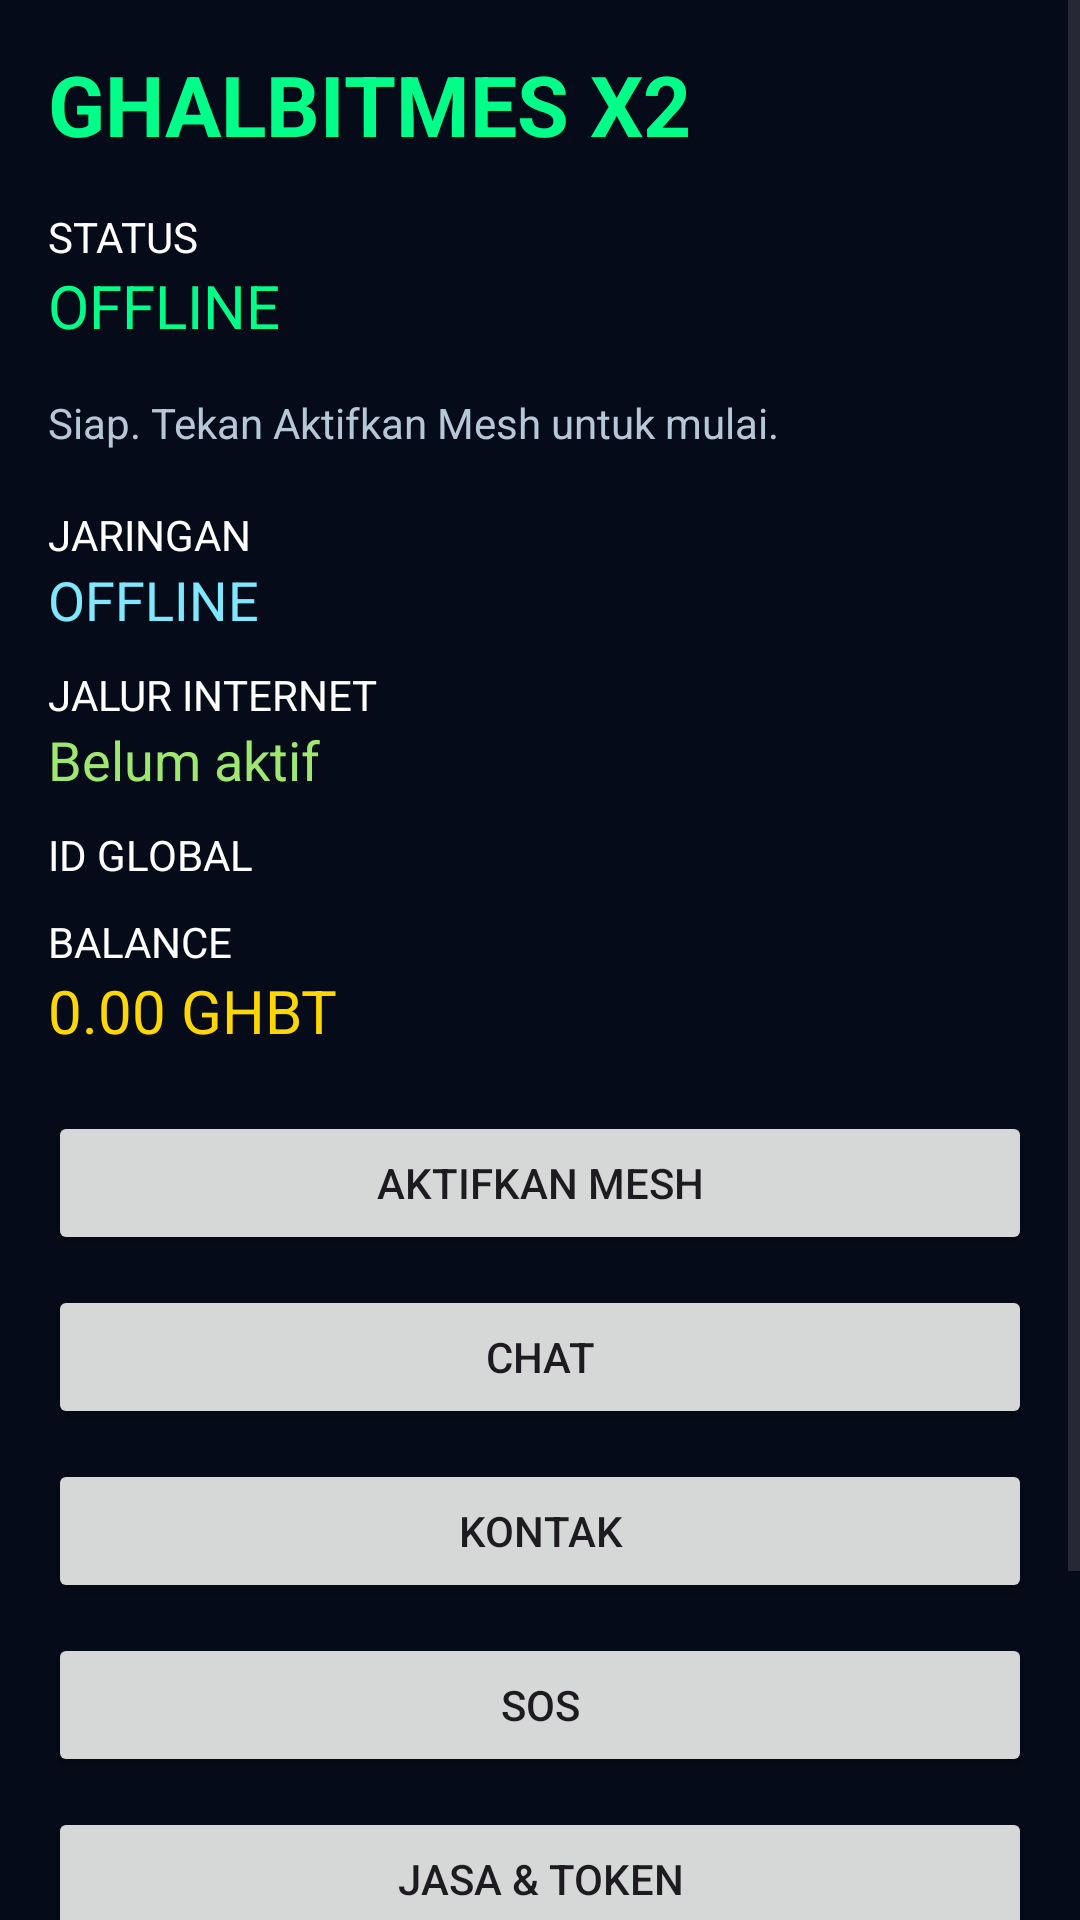

Write the Android layout XML for this screen, with the resource values it uses.
<!-- AndroidManifest.xml: application theme Theme.GhalbitMeshX2 -->
<!-- res/layout/activity_main.xml -->
<?xml version="1.0" encoding="utf-8"?>
<LinearLayout xmlns:android="http://schemas.android.com/apk/res/android"
    android:layout_width="match_parent"
    android:layout_height="match_parent"
    android:background="#050B18"
    android:orientation="vertical">

    <ScrollView
        android:layout_width="match_parent"
        android:layout_height="0dp"
        android:layout_weight="1"
        android:fillViewport="true">

        <LinearLayout
            android:layout_width="match_parent"
            android:layout_height="wrap_content"
            android:orientation="vertical"
            android:padding="16dp">
        <TextView android:text="GHALBITMES X2" android:layout_width="wrap_content"
            android:layout_height="wrap_content" android:textColor="#00FF88"
            android:textSize="28sp" android:textStyle="bold"/>
        <TextView android:text="STATUS" android:layout_width="wrap_content"
            android:layout_height="wrap_content" android:textColor="#FFFFFF" android:paddingTop="16dp"/>
        <TextView android:id="@+id/txtStatus" android:layout_width="wrap_content"
            android:layout_height="wrap_content" android:text="OFFLINE"
            android:textColor="#00FF88" android:textSize="20sp"/>
        <ProgressBar
            android:id="@+id/progressMain"
            style="?android:attr/progressBarStyleSmall"
            android:layout_width="wrap_content"
            android:layout_height="wrap_content"
            android:layout_marginTop="8dp"
            android:visibility="gone" />
        <TextView
            android:id="@+id/txtUserMessage"
            android:layout_width="match_parent"
            android:layout_height="wrap_content"
            android:minLines="2"
            android:gravity="center_vertical"
            android:text="@string/app_ready_message"
            android:textColor="#B6C8D8"
            android:textSize="14sp"
            android:paddingTop="8dp" />
        <TextView android:text="JARINGAN" android:layout_width="wrap_content"
            android:layout_height="wrap_content" android:textColor="#FFFFFF" android:paddingTop="10dp"/>
        <TextView android:id="@+id/txtConnectionScope" android:layout_width="wrap_content"
            android:layout_height="wrap_content" android:text="OFFLINE"
            android:textColor="#7FE7FF" android:textSize="18sp"/>
        <TextView android:text="JALUR INTERNET" android:layout_width="wrap_content"
            android:layout_height="wrap_content" android:textColor="#FFFFFF" android:paddingTop="10dp"/>
        <TextView android:id="@+id/txtHybridStatus" android:layout_width="wrap_content"
            android:layout_height="wrap_content" android:text="Belum aktif"
            android:textColor="#9FE870" android:textSize="18sp"/>
        <TextView android:text="ID GLOBAL" android:layout_width="wrap_content"
            android:layout_height="wrap_content" android:textColor="#FFFFFF" android:paddingTop="10dp"/>
        <TextView android:id="@+id/txtGlobalIdentity" android:layout_width="wrap_content"
            android:layout_height="wrap_content" android:text="GX-UNKNOWN"
            android:textColor="#FFD54F" android:textSize="16sp"
            android:visibility="gone"/>
        <TextView android:text="CONNECTED NODES" android:layout_width="wrap_content"
            android:layout_height="wrap_content" android:textColor="#FFFFFF" android:paddingTop="10dp"
            android:visibility="gone"/>
        <TextView android:id="@+id/txtNodes" android:layout_width="wrap_content"
            android:layout_height="wrap_content" android:text="0"
            android:textColor="#00D9FF" android:textSize="20sp"
            android:visibility="gone"/>
        <TextView android:text="PING" android:layout_width="wrap_content"
            android:layout_height="wrap_content" android:textColor="#FFFFFF" android:paddingTop="10dp"
            android:visibility="gone"/>
        <TextView android:id="@+id/txtPing" android:layout_width="wrap_content"
            android:layout_height="wrap_content" android:text="--"
            android:textColor="#FFD54F" android:textSize="20sp"
            android:visibility="gone"/>
        <TextView android:text="BALANCE" android:layout_width="wrap_content"
            android:layout_height="wrap_content" android:textColor="#FFFFFF" android:paddingTop="10dp"/>
        <TextView android:id="@+id/txtBalance" android:layout_width="wrap_content"
            android:layout_height="wrap_content" android:text="0.00 GHBT"
            android:textColor="#FFD700" android:textSize="20sp"/>
        <Button android:id="@+id/btnMesh" android:layout_width="match_parent"
            android:layout_height="wrap_content" android:text="AKTIFKAN MESH"
            android:layout_marginTop="20dp"/>
        <Button android:id="@+id/btnChat" android:layout_width="match_parent"
            android:layout_height="wrap_content" android:text="CHAT"
            android:layout_marginTop="10dp"/>
        <Button android:id="@+id/btnSavedContacts" android:layout_width="match_parent"
            android:layout_height="wrap_content" android:text="@string/saved_contacts_short"
            android:layout_marginTop="10dp"/>
        <Button android:id="@+id/btnSOS" android:layout_width="match_parent"
            android:layout_height="wrap_content" android:text="SOS"
            android:layout_marginTop="10dp"/>
        <Button
    android:id="@+id/btnMint"
    android:layout_width="match_parent"
    android:layout_height="wrap_content"
    android:text="@string/service_economy_short"
    android:layout_marginTop="10dp"/>

        <Button
            android:id="@+id/btnWallet"
            android:layout_width="match_parent"
            android:layout_height="wrap_content"
            android:text="@string/wallet_short"
            android:layout_marginTop="10dp"/>

        <Button
            android:id="@+id/btnSystemSettings"
            android:layout_width="match_parent"
            android:layout_height="wrap_content"
            android:layout_marginTop="10dp"
            android:text="@string/system_settings_short" />

        </LinearLayout>
    </ScrollView>

    <LinearLayout
        android:id="@+id/systemLogSection"
        android:layout_width="match_parent"
        android:layout_height="wrap_content"
        android:orientation="vertical"
        android:paddingStart="16dp"
        android:paddingTop="8dp"
        android:paddingEnd="16dp"
        android:paddingBottom="16dp"
        android:visibility="gone">

        <TextView
            android:layout_width="wrap_content"
            android:layout_height="wrap_content"
            android:text="SYSTEM LOG"
            android:textColor="#FFFFFF"
            android:textStyle="bold" />

        <androidx.core.widget.NestedScrollView
            android:id="@+id/logScroll"
            android:layout_width="match_parent"
            android:layout_height="160dp"
            android:layout_marginTop="8dp"
            android:background="#101820"
            android:fillViewport="true"
            android:overScrollMode="ifContentScrolls">

            <TextView
                android:id="@+id/txtLog"
                android:layout_width="match_parent"
                android:layout_height="wrap_content"
                android:fontFamily="monospace"
                android:padding="10dp"
                android:text="GHALBITX2 READY..."
                android:textColor="#00FF88"
                android:textSize="14sp" />

        </androidx.core.widget.NestedScrollView>
    </LinearLayout>

</LinearLayout>
<!-- resources referenced by this layout -->
<resources>
  <string name="app_ready_message">Siap. Tekan Aktifkan Mesh untuk mulai.</string>
  <string name="saved_contacts_short">KONTAK</string>
  <string name="service_economy_short">JASA &amp; TOKEN</string>
  <string name="system_settings_short">PENGATURAN SISTEM</string>
  <string name="wallet_short">WALLET</string>
  <style name="Theme.GhalbitMeshX2" parent="Theme.Material3.DayNight.NoActionBar">
  
          
  
          <item name="colorPrimary">
              @android:color/holo_green_dark
          </item>
  
          <item name="colorPrimaryVariant">
              @android:color/holo_green_light
          </item>
  
          <item name="colorOnPrimary">
              @android:color/white
          </item>
  
          
  
          <item name="android:statusBarColor">
              @android:color/black
          </item>
  
          
  
          <item name="android:navigationBarColor">
              @android:color/black
          </item>
  
      </style>
</resources>
